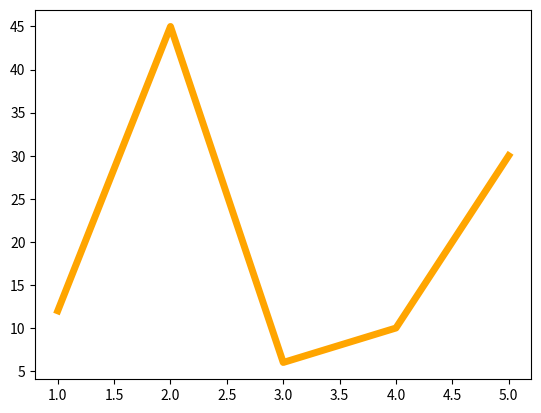

Write Python code to recreate this figure.
"""
Parámetros de las funciones:
Parámetros:
- obligatorios (tienen que estar a la izq en la cabecera de la función)
- opcionales
- *args --> una tupla
- **kwargs --> un diccionario
"""


def funcion(ob, op=0, *args, **kwargs):
    print("obligatorio:", ob)
    print("opcional:", op)
    print("args:", args)
    print("kwargs:", kwargs)
    print("-" * 30)


funcion(1)
funcion(1, 2, 3, 4, 5, 6, 7, 8, 9)
funcion(1, 2, 3, 4, 5, 6, 7, 8, 9, x=10, y=20)

################################################################
import matplotlib.pyplot as plt

x = list(range(1, 6))
y = [12, 45, 6, 10, 30]
plt.plot(x, y, color="orange", lw=5.0)
plt.show()
